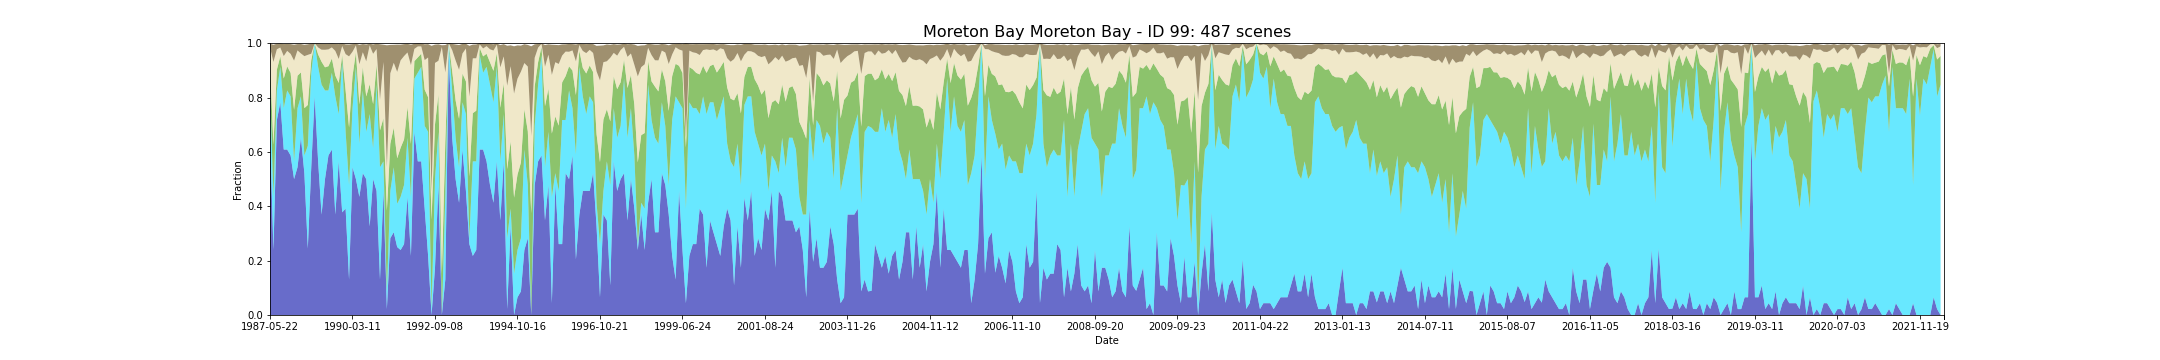

Data behind this chart, as committed beside it:
feature_id, water, wet, bs, pv, npv, pc_missing, date, s3_csv_path, display_time
99, 0.6739, 0.1739, 0.01391, 0.07543, 0.0613, 0.0, 1987-05-22T23:06:08Z, s3://dea-public-data-dev/projects/WIT/Ra…, 1987-05-22
99, 0.2391, 0.1957, 0.06304, 0.192, 0.3043, 0.0, 1987-12-16T23:10:41Z, s3://dea-public-data-dev/projects/WIT/Ra…, 1987-12-16
99, 0.7174, 0.1087, 0.02043, 0.07674, 0.07478, 0.0, 1988-01-17T23:11:14Z, s3://dea-public-data-dev/projects/WIT/Ra…, 1988-01-17
99, 0.7826, 0.1304, 0.01478, 0.0387, 0.03239, 0.0, 1988-02-18T23:11:47Z, s3://dea-public-data-dev/projects/WIT/Ra…, 1988-02-18
99, 0.6087, 0.1522, 0.04413, 0.1093, 0.08239, 0.0, 1988-03-05T23:11:57Z, s3://dea-public-data-dev/projects/WIT/Ra…, 1988-03-05
99, 0.6087, 0.2174, 0.02543, 0.08848, 0.05717, 0.0, 1988-04-22T23:12:16Z, s3://dea-public-data-dev/projects/WIT/Ra…, 1988-04-22
99, 0.587, 0.2174, 0.03609, 0.0863, 0.07, 0.0, 1988-05-08T23:12:26Z, s3://dea-public-data-dev/projects/WIT/Ra…, 1988-05-08
99, 0.5, 0.06522, 0.05848, 0.1893, 0.1813, 0.0, 1988-05-24T23:12:34Z, s3://dea-public-data-dev/projects/WIT/Ra…, 1988-05-24
99, 0.5435, 0.2174, 0.02326, 0.1193, 0.09326, 0.0, 1988-06-09T23:12:39Z, s3://dea-public-data-dev/projects/WIT/Ra…, 1988-06-09
99, 0.6522, 0.1522, 0.03478, 0.08826, 0.06957, 0.0, 1988-08-28T23:12:54Z, s3://dea-public-data-dev/projects/WIT/Ra…, 1988-08-28
99, 0.5217, 0.06522, 0.04174, 0.1741, 0.1913, 0.0, 1988-09-29T23:12:45Z, s3://dea-public-data-dev/projects/WIT/Ra…, 1988-09-29
99, 0.2444, 0.3778, 0.03889, 0.1504, 0.1844, 0.02174, 1988-10-15T23:12:40Z, s3://dea-public-data-dev/projects/WIT/Ra…, 1988-10-15
99, 0.5435, 0.3478, 0.03717, 0.04652, 0.02348, 0.0, 1989-04-09T23:11:15Z, s3://dea-public-data-dev/projects/WIT/Ra…, 1989-04-09
99, 0.8043, 0.1957, 0.0, 0.0, 0.0, 0.0, 1989-04-25T23:10:57Z, s3://dea-public-data-dev/projects/WIT/Ra…, 1989-04-25
99, 0.5652, 0.3478, 0.01435, 0.04565, 0.02565, 0.0, 1989-05-27T23:10:28Z, s3://dea-public-data-dev/projects/WIT/Ra…, 1989-05-27
99, 0.3696, 0.4783, 0.02152, 0.08391, 0.04435, 0.0, 1989-06-12T23:10:05Z, s3://dea-public-data-dev/projects/WIT/Ra…, 1989-06-12
99, 0.5, 0.3261, 0.0213, 0.08522, 0.06457, 0.0, 1989-07-14T23:09:29Z, s3://dea-public-data-dev/projects/WIT/Ra…, 1989-07-14
99, 0.587, 0.2391, 0.02022, 0.08935, 0.06174, 0.0, 1989-07-30T23:09:11Z, s3://dea-public-data-dev/projects/WIT/Ra…, 1989-07-30
99, 0.6087, 0.2826, 0.01435, 0.05217, 0.04109, 0.0, 1989-08-15T23:08:48Z, s3://dea-public-data-dev/projects/WIT/Ra…, 1989-08-15
99, 0.3696, 0.4348, 0.02587, 0.07674, 0.09043, 0.0, 1989-08-31T23:08:29Z, s3://dea-public-data-dev/projects/WIT/Ra…, 1989-08-31
99, 0.5652, 0.1739, 0.05478, 0.1148, 0.08804, 0.0, 1989-09-16T23:07:56Z, s3://dea-public-data-dev/projects/WIT/Ra…, 1989-09-16
99, 0.3778, 0.5556, 0.009778, 0.02289, 0.03333, 0.02174, 1989-10-02T23:07:47Z, s3://dea-public-data-dev/projects/WIT/Ra…, 1989-10-02
99, 0.3913, 0.2826, 0.03587, 0.1524, 0.1335, 0.0, 1989-10-18T23:07:04Z, s3://dea-public-data-dev/projects/WIT/Ra…, 1989-10-18
99, 0.1304, 0.3478, 0.0437, 0.2115, 0.2617, 0.0, 1989-12-21T23:05:22Z, s3://dea-public-data-dev/projects/WIT/Ra…, 1989-12-21
99, 0.5435, 0.2174, 0.02826, 0.1178, 0.08978, 0.0, 1990-03-11T23:02:46Z, s3://dea-public-data-dev/projects/WIT/Ra…, 1990-03-11
99, 0.5, 0.413, 0.006739, 0.05326, 0.02565, 0.0, 1990-05-30T23:02:17Z, s3://dea-public-data-dev/projects/WIT/Ra…, 1990-05-30
99, 0.4348, 0.1957, 0.07174, 0.1441, 0.1478, 0.0, 1990-07-01T23:02:16Z, s3://dea-public-data-dev/projects/WIT/Ra…, 1990-07-01
99, 0.5217, 0.3043, 0.03022, 0.08543, 0.05522, 0.0, 1990-08-02T23:02:07Z, s3://dea-public-data-dev/projects/WIT/Ra…, 1990-08-02
99, 0.5, 0.1739, 0.06196, 0.1302, 0.1291, 0.0, 1990-09-03T23:01:57Z, s3://dea-public-data-dev/projects/WIT/Ra…, 1990-09-03
99, 0.3261, 0.413, 0.006304, 0.1098, 0.1428, 0.0, 1990-11-22T23:01:30Z, s3://dea-public-data-dev/projects/WIT/Ra…, 1990-11-22
99, 0.5, 0.1136, 0.03455, 0.1623, 0.185, 0.04348, 1990-12-08T23:01:24Z, s3://dea-public-data-dev/projects/WIT/Ra…, 1990-12-08
99, 0.4565, 0.3913, 0.01957, 0.0737, 0.05696, 0.0, 1991-03-14T23:03:28Z, s3://dea-public-data-dev/projects/WIT/Ra…, 1991-03-14
99, 0.1304, 0.413, 0.2043, 0.1359, 0.1124, 0.0, 1991-06-18T23:05:02Z, s3://dea-public-data-dev/projects/WIT/Ra…, 1991-06-18
99, 0.4565, 0.1087, 0.06348, 0.1585, 0.2072, 0.0, 1991-07-20T23:05:31Z, s3://dea-public-data-dev/projects/WIT/Ra…, 1991-07-20
99, 0.02174, 0.06522, 0.448, 0.2967, 0.1607, 0.0, 1991-08-05T23:05:37Z, s3://dea-public-data-dev/projects/WIT/Ra…, 1991-08-05
99, 0.2826, 0.1739, 0.1046, 0.1735, 0.2591, 0.0, 1991-08-21T23:05:42Z, s3://dea-public-data-dev/projects/WIT/Ra…, 1991-08-21
99, 0.3043, 0.2391, 0.0663, 0.1452, 0.2391, 0.0, 1991-09-06T23:05:56Z, s3://dea-public-data-dev/projects/WIT/Ra…, 1991-09-06
99, 0.25, 0.1591, 0.1002, 0.1675, 0.318, 0.04348, 1991-09-22T23:06:04Z, s3://dea-public-data-dev/projects/WIT/Ra…, 1991-09-22
99, 0.2391, 0.1957, 0.05761, 0.1807, 0.3215, 0.0, 1991-10-08T23:06:10Z, s3://dea-public-data-dev/projects/WIT/Ra…, 1991-10-08
99, 0.2609, 0.2174, 0.04391, 0.1676, 0.3067, 0.0, 1991-11-09T23:06:19Z, s3://dea-public-data-dev/projects/WIT/Ra…, 1991-11-09
99, 0.4348, 0.2174, 0.03174, 0.1124, 0.2013, 0.0, 1991-11-25T23:06:25Z, s3://dea-public-data-dev/projects/WIT/Ra…, 1991-11-25
99, 0.2174, 0.2174, 0.07522, 0.1948, 0.2898, 0.0, 1991-12-27T23:06:27Z, s3://dea-public-data-dev/projects/WIT/Ra…, 1991-12-27
99, 0.6739, 0.1957, 0.0187, 0.06435, 0.04522, 0.0, 1992-04-17T23:06:04Z, s3://dea-public-data-dev/projects/WIT/Ra…, 1992-04-17
99, 0.5652, 0.3261, 0.01087, 0.0563, 0.04043, 0.0, 1992-06-04T23:05:37Z, s3://dea-public-data-dev/projects/WIT/Ra…, 1992-06-04
99, 0.5652, 0.3478, 0.01022, 0.04804, 0.02717, 0.0, 1992-06-20T23:05:24Z, s3://dea-public-data-dev/projects/WIT/Ra…, 1992-06-20
99, 0.3913, 0.3043, 0.05804, 0.1335, 0.1087, 0.0, 1992-07-06T23:05:13Z, s3://dea-public-data-dev/projects/WIT/Ra…, 1992-07-06
99, 0.2174, 0.4565, 0.04913, 0.1272, 0.1463, 0.0, 1992-07-22T23:05:00Z, s3://dea-public-data-dev/projects/WIT/Ra…, 1992-07-22
99, 0.0, 0.02326, 0.5365, 0.3279, 0.1028, 0.06522, 1992-08-23T23:04:32Z, s3://dea-public-data-dev/projects/WIT/Ra…, 1992-08-23
99, 0.1739, 0.3261, 0.06739, 0.2011, 0.2263, 0.0, 1992-09-08T23:04:19Z, s3://dea-public-data-dev/projects/WIT/Ra…, 1992-09-08
99, 0.4783, 0.1957, 0.06065, 0.137, 0.1243, 0.0, 1992-09-24T23:04:01Z, s3://dea-public-data-dev/projects/WIT/Ra…, 1992-09-24
99, 0.0, 0.0, 0.006522, 0.1515, 0.8343, 0.0, 1992-10-26T23:03:30Z, s3://dea-public-data-dev/projects/WIT/Ra…, 1992-10-26
99, 0.1304, 0.3043, 0.1009, 0.2037, 0.2539, 0.0, 1992-11-27T23:03:11Z, s3://dea-public-data-dev/projects/WIT/Ra…, 1992-11-27
99, 0.9565, 0.04348, 0.0, 0.0, 0.0, 0.0, 1993-01-30T23:03:56Z, s3://dea-public-data-dev/projects/WIT/Ra…, 1993-01-30
99, 0.6522, 0.1739, 0.02283, 0.07174, 0.07674, 0.0, 1993-03-19T23:04:17Z, s3://dea-public-data-dev/projects/WIT/Ra…, 1993-03-19
99, 0.5, 0.1522, 0.05891, 0.1372, 0.147, 0.0, 1993-04-04T23:04:21Z, s3://dea-public-data-dev/projects/WIT/Ra…, 1993-04-04
99, 0.413, 0.1304, 0.09109, 0.1783, 0.1804, 0.0, 1993-04-20T23:04:30Z, s3://dea-public-data-dev/projects/WIT/Ra…, 1993-04-20
99, 0.6087, 0.1739, 0.03543, 0.1054, 0.07413, 0.0, 1993-05-22T23:04:37Z, s3://dea-public-data-dev/projects/WIT/Ra…, 1993-05-22
99, 0.4565, 0.2826, 0.01739, 0.1204, 0.1209, 0.0, 1993-06-23T23:04:35Z, s3://dea-public-data-dev/projects/WIT/Ra…, 1993-06-23
99, 0.2609, 0.02174, 0.187, 0.2267, 0.2941, 0.0, 1993-08-10T23:04:30Z, s3://dea-public-data-dev/projects/WIT/Ra…, 1993-08-10
99, 0.2174, 0.3478, 0.05043, 0.1774, 0.2017, 0.0, 1993-09-11T23:04:28Z, s3://dea-public-data-dev/projects/WIT/Ra…, 1993-09-11
... 427 more rows
